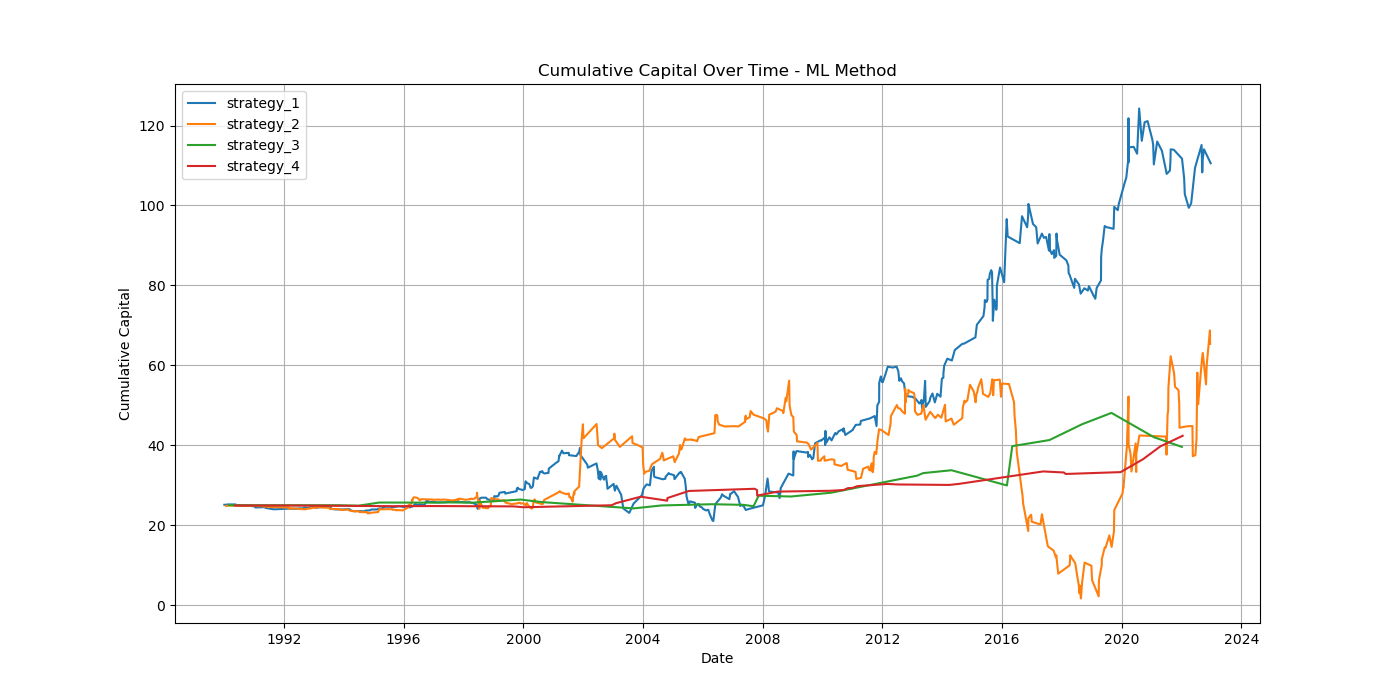

Source data for this figure (header and first rows):
Trade_ID, Strategy, Profit_Loss, Predicted_Confidence, Rescaled_Confidence, Allocated_Capital, Strat_Cum, Total_Cum, Entry_Date
Strategy_4_T0, strategy_1, 0.0125, 0.4595, -0.08098, 11.49, 25.14, 100.1, 1990-01-03
Strategy_2_T7, strategy_2, -0.0185, 0.3056, -0.3887, 7.652, 24.86, 100, 1990-01-23
Strategy_4_T19, strategy_1, 0.003, 0.4277, -0.1446, 10.69, 25.18, 100, 1990-02-12
Strategy_4_T23, strategy_1, 0.007, 0.4481, -0.1038, 11.21, 25.25, 100.1, 1990-02-16
Strategy_3_T30, strategy_3, 0.002, 0.5674, 0.1348, 14.2, 25.03, 100.1, 1990-02-27
Strategy_4_T37, strategy_1, -0.0025, 0.5267, 0.0534, 13.19, 25.22, 100.1, 1990-03-02
Strategy_2_T39, strategy_2, 0.0085, 0.4867, -0.02658, 12.18, 24.96, 100.2, 1990-03-06
Strategy_2_T81, strategy_2, -0.0025, 0.5771, 0.1542, 14.46, 24.93, 100.2, 1990-05-01
Strategy_1_T87, strategy_4, -0.0046, 0.4322, -0.1357, 10.82, 24.95, 100.1, 1990-05-10
Strategy_4_T93, strategy_1, 0.0002, 0.3796, -0.2409, 9.501, 25.22, 100.1, 1990-05-23
Strategy_4_T95, strategy_1, -0.0125, 0.4574, -0.08516, 11.45, 25.08, 99.98, 1990-05-24
Strategy_2_T99, strategy_2, 0.0053, 0.5708, 0.1415, 14.27, 25, 100.1, 1990-05-31
Strategy_4_T107, strategy_1, -0.005, 0.5487, 0.09737, 13.73, 25.01, 99.99, 1990-06-07
Strategy_2_T111, strategy_2, -0.0075, 0.5679, 0.1358, 14.2, 24.89, 99.88, 1990-06-13
Strategy_4_T118, strategy_1, -0.002, 0.4638, -0.07233, 11.58, 24.99, 99.86, 1990-06-21
Strategy_4_T132, strategy_1, -0.0005, 0.4058, -0.1883, 10.13, 24.98, 99.86, 1990-07-16
Strategy_2_T149, strategy_2, -0.006, 0.3737, -0.2527, 9.328, 24.84, 99.8, 1990-09-04
Strategy_4_T172, strategy_1, -0.006, 0.4075, -0.185, 10.17, 24.92, 99.74, 1990-10-02
Strategy_4_T180, strategy_1, 0.003, 0.441, -0.1181, 11, 24.96, 99.77, 1990-10-16
Strategy_2_T217, strategy_2, 0.005, 0.6733, 0.3466, 16.79, 24.92, 99.86, 1990-12-24
Strategy_2_T221, strategy_2, 0.0, 0.497, -0.006027, 12.41, 24.92, 99.86, 1990-12-26
Strategy_2_T222, strategy_2, 0.0, 0.4398, -0.1205, 10.98, 24.92, 99.86, 1990-12-27
Strategy_4_T229, strategy_1, -0.018, 0.5143, 0.02867, 12.84, 24.72, 99.63, 1991-01-08
Strategy_4_T234, strategy_1, -0.01, 0.4602, -0.07952, 11.46, 24.61, 99.51, 1991-01-14
Strategy_4_T239, strategy_1, -0.0135, 0.4052, -0.1895, 10.08, 24.47, 99.37, 1991-01-18
Strategy_4_T248, strategy_1, 0.001, 0.4269, -0.1461, 10.61, 24.48, 99.39, 1991-02-15
Strategy_2_T251, strategy_2, -0.0115, 0.3961, -0.2078, 9.841, 24.81, 99.27, 1991-02-19
Strategy_2_T257, strategy_2, -0.001, 0.4998, -0.0004184, 12.4, 24.8, 99.26, 1991-02-26
Strategy_2_T265, strategy_2, -0.005, 0.5176, 0.03522, 12.84, 24.73, 99.2, 1991-03-05
Strategy_2_T274, strategy_2, 0.0035, 0.5805, 0.1611, 14.4, 24.78, 99.25, 1991-03-15
Strategy_2_T286, strategy_2, 0.006, 0.494, -0.01207, 12.26, 24.86, 99.32, 1991-03-26
Strategy_2_T291, strategy_2, 0.0, 0.6237, 0.2474, 15.49, 24.86, 99.32, 1991-03-29
Strategy_2_T315, strategy_2, -0.015, 0.5233, 0.04654, 12.99, 24.66, 99.12, 1991-05-01
Strategy_4_T319, strategy_1, 0.005, 0.5206, 0.04116, 12.9, 24.55, 99.19, 1991-05-06
Strategy_4_T333, strategy_1, -0.0134, 0.5609, 0.1217, 13.91, 24.36, 99, 1991-05-21
Strategy_2_T334, strategy_2, 0.0, 0.4315, -0.137, 10.68, 24.66, 99, 1991-05-22
Strategy_2_T353, strategy_2, 0.013, 0.5223, 0.04457, 12.93, 24.83, 99.17, 1991-06-13
Strategy_2_T360, strategy_2, -0.0215, 0.4524, -0.0952, 11.22, 24.59, 98.93, 1991-06-19
Strategy_4_T411, strategy_1, -0.0325, 0.4389, -0.1222, 10.86, 24.01, 98.58, 1991-08-28
Strategy_2_T416, strategy_2, -0.003, 0.4921, -0.01587, 12.13, 24.55, 98.54, 1991-09-03
Strategy_4_T448, strategy_1, 0.0025, 0.5154, 0.0308, 12.7, 24.04, 98.57, 1991-10-25
Strategy_4_T474, strategy_1, 0.004, 0.4499, -0.1001, 11.09, 24.09, 98.62, 1991-12-05
Strategy_4_T487, strategy_1, 0.0075, 0.3366, -0.3268, 8.299, 24.15, 98.68, 1992-01-08
Strategy_2_T496, strategy_2, -0.005, 0.5222, 0.04442, 12.88, 24.49, 98.61, 1992-01-16
Strategy_2_T513, strategy_2, -0.004, 0.4802, -0.03969, 11.84, 24.44, 98.57, 1992-02-03
Strategy_2_T532, strategy_2, 0.0045, 0.5439, 0.08784, 13.4, 24.5, 98.63, 1992-02-24
Strategy_2_T538, strategy_2, -0.0285, 0.5785, 0.157, 14.26, 24.09, 98.22, 1992-02-28
Strategy_2_T540, strategy_2, 0.002, 0.4877, -0.02469, 11.97, 24.12, 98.24, 1992-03-03
Strategy_2_T550, strategy_2, 0.009, 0.579, 0.158, 14.22, 24.25, 98.37, 1992-03-11
Strategy_2_T563, strategy_2, 0.0016, 0.5428, 0.08557, 13.35, 24.27, 98.39, 1992-03-24
Strategy_2_T564, strategy_2, -0.0026, 0.3438, -0.3125, 8.456, 24.25, 98.37, 1992-03-25
Strategy_2_T582, strategy_2, 0.0, 0.4515, -0.09705, 11.1, 24.25, 98.37, 1992-04-20
Strategy_1_T592, strategy_4, 0.0, 0.5062, 0.01248, 12.45, 24.95, 98.37, 1992-05-04
Strategy_4_T601, strategy_1, 0.0027, 0.4547, -0.09056, 11.18, 24.18, 98.4, 1992-05-22
Strategy_4_T604, strategy_1, -0.002, 0.366, -0.2679, 9.005, 24.16, 98.38, 1992-05-28
Strategy_4_T624, strategy_1, 0.011, 0.3797, -0.2407, 9.338, 24.26, 98.49, 1992-07-21
Strategy_4_T637, strategy_1, -0.0039, 0.3972, -0.2055, 9.781, 24.22, 98.45, 1992-07-30
Strategy_4_T653, strategy_1, 0.001, 0.4642, -0.07162, 11.42, 24.24, 98.46, 1992-08-13
Strategy_2_T675, strategy_2, -0.0169, 0.5785, 0.157, 14.24, 24.01, 98.22, 1992-09-15
Strategy_4_T678, strategy_1, 0.015, 0.5336, 0.06725, 13.1, 24.43, 98.42, 1992-09-17
... 867 more rows
